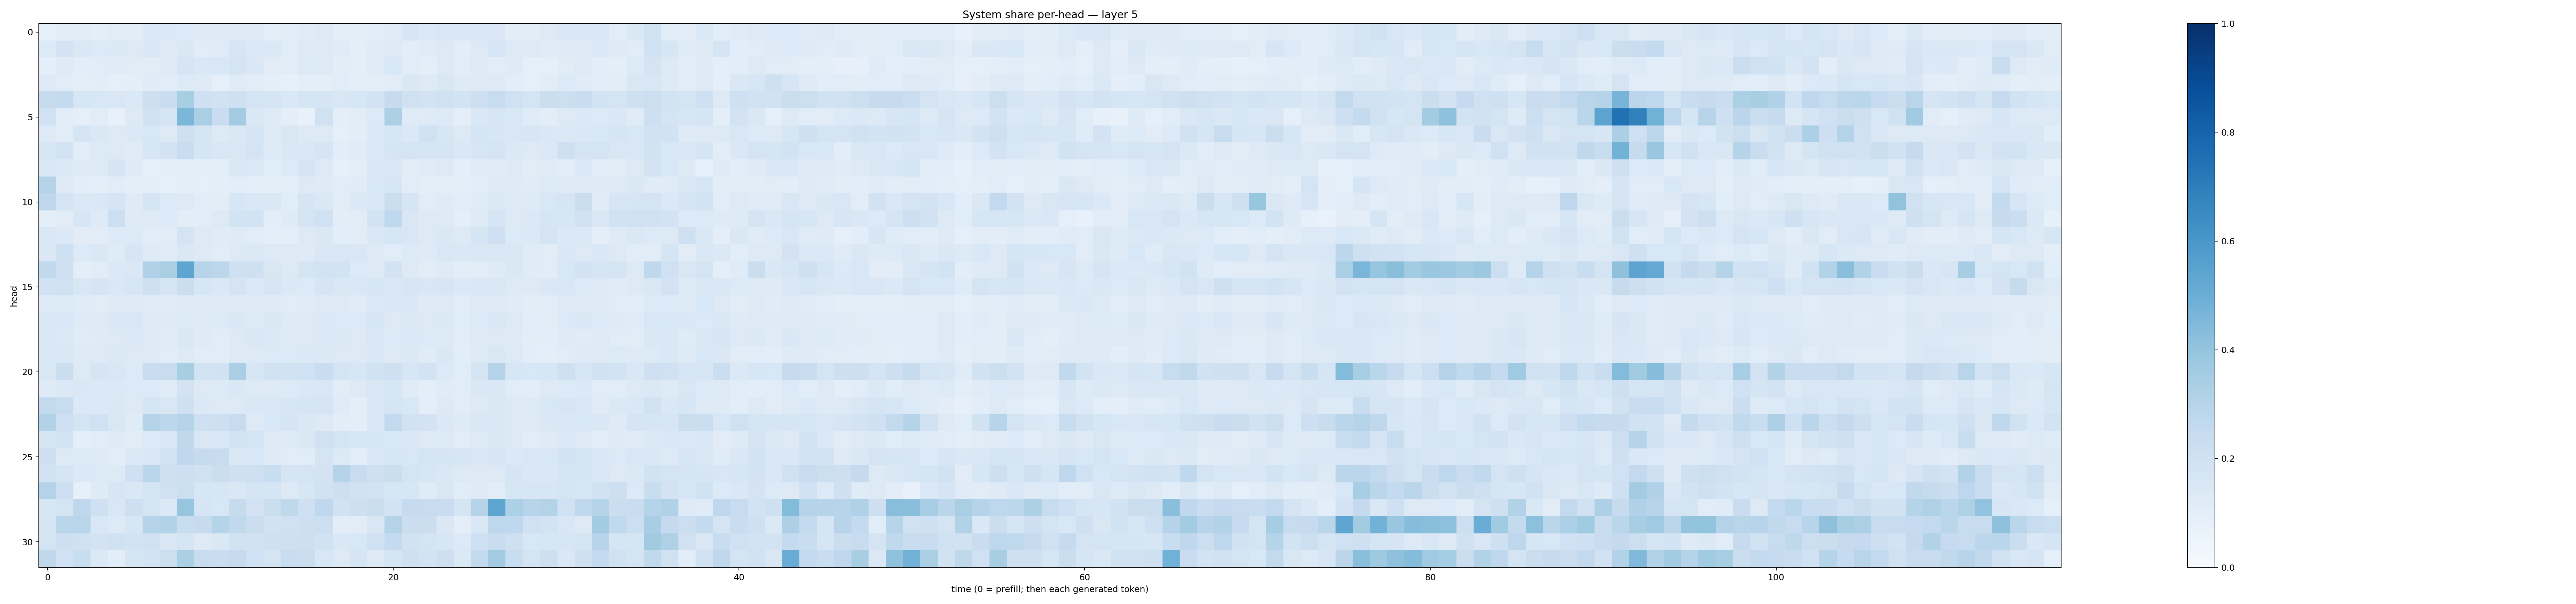

Source data for this figure (header and first rows):
0.09174525, 0.10216431, 0.110945165, 0.10048617, 0.112696074, 0.104331486, 0.14000589, 0.13771334, 0.1339741, 0.13221382, 0.1288271, 0.13070278, 0.12115824, 0.10049637, 0.10434926, 0.11719622, 0.1253945, 0.096799366, 0.09853547, 0.10743341, 0.12024616, 0.15701872, 0.13882716, 0.14948115
0.1355, 0.1803, 0.1466, 0.135, 0.1404, 0.1289, 0.1446, 0.1234, 0.148, 0.1151, 0.1193, 0.1566, 0.1406, 0.1405, 0.1161, 0.1311, 0.1321, 0.1196, 0.1007, 0.1199, 0.1266, 0.1069, 0.1182, 0.1267
0.1012, 0.124, 0.1068, 0.1148, 0.1184, 0.1111, 0.1126, 0.1286, 0.1647, 0.1449, 0.1546, 0.1746, 0.146, 0.1094, 0.1106, 0.1332, 0.1255, 0.1016, 0.1002, 0.1173, 0.1533, 0.1154, 0.1001, 0.1284
0.1284, 0.1127, 0.09795, 0.1036, 0.08871, 0.09758, 0.1187, 0.1153, 0.1346, 0.1217, 0.09362, 0.1184, 0.1103, 0.09884, 0.08487, 0.09651, 0.1012, 0.1133, 0.09545, 0.09952, 0.1103, 0.148, 0.1261, 0.1487
0.2445, 0.2566, 0.1638, 0.1551, 0.1516, 0.1399, 0.2138, 0.2305, 0.3398, 0.2034, 0.1887, 0.2077, 0.1789, 0.1648, 0.1414, 0.1666, 0.1717, 0.1508, 0.1604, 0.1799, 0.2427, 0.1988, 0.183, 0.1976
0.1956, 0.1052, 0.08929, 0.1094, 0.07092, 0.1298, 0.1906, 0.1661, 0.4594, 0.3371, 0.2293, 0.3558, 0.142, 0.1213, 0.1008, 0.07294, 0.1954, 0.09923, 0.1127, 0.1335, 0.3277, 0.1197, 0.1221, 0.1334
0.1311, 0.1097, 0.1675, 0.1452, 0.1315, 0.1404, 0.1544, 0.1306, 0.2086, 0.1691, 0.127, 0.1413, 0.165, 0.1214, 0.1491, 0.1322, 0.1309, 0.08844, 0.1035, 0.1389, 0.1622, 0.1377, 0.1997, 0.1575
0.1581, 0.1834, 0.1092, 0.1352, 0.128, 0.1199, 0.163, 0.1806, 0.2331, 0.1674, 0.1502, 0.152, 0.1763, 0.124, 0.1455, 0.1412, 0.168, 0.1086, 0.1173, 0.1385, 0.1654, 0.1721, 0.1678, 0.1714
0.1559, 0.1381, 0.1265, 0.13, 0.1642, 0.1214, 0.0931, 0.09454, 0.1012, 0.1001, 0.09914, 0.1462, 0.1388, 0.1162, 0.1343, 0.1682, 0.1284, 0.08335, 0.09692, 0.1492, 0.144, 0.1024, 0.1207, 0.1316
0.297, 0.1274, 0.1058, 0.09454, 0.1168, 0.1003, 0.1005, 0.08435, 0.1012, 0.09332, 0.1011, 0.1077, 0.09857, 0.09905, 0.1003, 0.125, 0.1213, 0.1171, 0.1184, 0.1536, 0.1593, 0.1095, 0.09715, 0.101
0.2742, 0.1732, 0.1368, 0.141, 0.1692, 0.1223, 0.1767, 0.1338, 0.1283, 0.1141, 0.1052, 0.1578, 0.1466, 0.144, 0.1145, 0.1715, 0.1468, 0.1096, 0.1379, 0.1508, 0.2216, 0.1646, 0.1131, 0.1232
0.09853, 0.112, 0.16, 0.1232, 0.2151, 0.1225, 0.1271, 0.1334, 0.1037, 0.1166, 0.1253, 0.1857, 0.1864, 0.108, 0.1227, 0.1787, 0.2023, 0.1043, 0.1127, 0.185, 0.2681, 0.1485, 0.1278, 0.1232
0.1505, 0.1385, 0.1129, 0.1115, 0.1332, 0.1336, 0.1146, 0.111, 0.1793, 0.1292, 0.1175, 0.1212, 0.1148, 0.09735, 0.1013, 0.1266, 0.1423, 0.107, 0.1115, 0.1419, 0.1618, 0.1521, 0.1322, 0.1447
0.1447, 0.2084, 0.1329, 0.1478, 0.119, 0.1614, 0.1222, 0.1202, 0.1408, 0.1278, 0.1149, 0.1286, 0.139, 0.1301, 0.132, 0.1212, 0.1496, 0.1492, 0.1517, 0.1315, 0.1146, 0.1353, 0.1237, 0.1525
0.2653, 0.2076, 0.09907, 0.1105, 0.1371, 0.1458, 0.3188, 0.337, 0.5355, 0.2934, 0.2778, 0.2105, 0.2061, 0.1514, 0.1265, 0.1793, 0.1852, 0.1841, 0.1365, 0.1258, 0.1808, 0.1285, 0.1108, 0.1229
0.1876, 0.1989, 0.1513, 0.1702, 0.1426, 0.1598, 0.2046, 0.1704, 0.2188, 0.16, 0.1421, 0.179, 0.1406, 0.1568, 0.1367, 0.1354, 0.1703, 0.1416, 0.1484, 0.1639, 0.1471, 0.1633, 0.1517, 0.1602
0.1249, 0.1347, 0.1206, 0.1104, 0.1214, 0.1225, 0.1186, 0.1196, 0.1327, 0.1215, 0.1217, 0.1263, 0.1317, 0.1239, 0.112, 0.1177, 0.1292, 0.1264, 0.1202, 0.138, 0.1424, 0.1472, 0.1233, 0.131
0.1444, 0.1546, 0.1221, 0.123, 0.1452, 0.1492, 0.1308, 0.1216, 0.135, 0.1324, 0.1335, 0.1412, 0.1304, 0.1458, 0.1237, 0.1254, 0.1383, 0.135, 0.1362, 0.1575, 0.13, 0.1378, 0.1252, 0.1399
0.1533, 0.138, 0.1188, 0.1212, 0.1258, 0.1384, 0.1258, 0.1204, 0.1433, 0.1222, 0.1142, 0.1318, 0.1418, 0.1374, 0.1308, 0.1296, 0.1388, 0.1405, 0.1317, 0.1498, 0.1331, 0.1396, 0.1343, 0.132
0.1458, 0.1431, 0.122, 0.1322, 0.1384, 0.1282, 0.1262, 0.1169, 0.1328, 0.1171, 0.1137, 0.1284, 0.1279, 0.1335, 0.1337, 0.1402, 0.1398, 0.1292, 0.1327, 0.1482, 0.1328, 0.1371, 0.1206, 0.1417
0.1489, 0.2195, 0.1299, 0.1657, 0.1505, 0.1339, 0.2298, 0.2384, 0.3415, 0.1865, 0.1917, 0.3389, 0.1587, 0.1978, 0.1876, 0.2031, 0.2333, 0.1756, 0.1633, 0.1939, 0.2069, 0.1611, 0.1815, 0.1361
0.1223, 0.1392, 0.1464, 0.1396, 0.1382, 0.1338, 0.1333, 0.1186, 0.1809, 0.1314, 0.136, 0.1452, 0.1304, 0.1324, 0.1352, 0.1454, 0.1543, 0.1132, 0.1267, 0.151, 0.1599, 0.1203, 0.1006, 0.1182
0.261, 0.2369, 0.1399, 0.1368, 0.1469, 0.1254, 0.1684, 0.1506, 0.2109, 0.1379, 0.1325, 0.1315, 0.1456, 0.1494, 0.1595, 0.1714, 0.1788, 0.1175, 0.09953, 0.1445, 0.1709, 0.1534, 0.0963, 0.128
0.3132, 0.2073, 0.1721, 0.2026, 0.1504, 0.1186, 0.3032, 0.2792, 0.2986, 0.2101, 0.2116, 0.2344, 0.1312, 0.1552, 0.1718, 0.1409, 0.1296, 0.102, 0.09833, 0.1426, 0.2592, 0.1921, 0.1798, 0.1386
0.1718, 0.1861, 0.09882, 0.1167, 0.1234, 0.1106, 0.1363, 0.1453, 0.27, 0.1511, 0.1537, 0.1821, 0.1725, 0.1296, 0.1304, 0.1483, 0.2, 0.1739, 0.16, 0.1581, 0.1524, 0.1479, 0.1283, 0.1342
0.213, 0.1281, 0.1347, 0.1248, 0.1019, 0.1377, 0.1446, 0.1857, 0.2665, 0.2436, 0.2414, 0.145, 0.1534, 0.1232, 0.1155, 0.1144, 0.1723, 0.1333, 0.1075, 0.146, 0.1567, 0.1538, 0.1747, 0.1686
0.189, 0.1701, 0.1382, 0.1362, 0.1321, 0.2057, 0.2882, 0.2099, 0.2116, 0.1988, 0.2246, 0.2036, 0.2086, 0.2314, 0.1697, 0.1764, 0.1807, 0.2975, 0.2363, 0.2092, 0.2239, 0.1766, 0.1597, 0.1467
0.3053, 0.2124, 0.08364, 0.1226, 0.1638, 0.1416, 0.1773, 0.2007, 0.2177, 0.1632, 0.159, 0.1437, 0.169, 0.1646, 0.1268, 0.1601, 0.19, 0.2116, 0.1893, 0.1823, 0.1565, 0.1628, 0.1202, 0.1504
0.1583, 0.179, 0.2757, 0.2107, 0.1514, 0.2119, 0.1762, 0.1405, 0.3963, 0.1651, 0.1562, 0.2452, 0.1825, 0.2261, 0.2714, 0.2091, 0.2664, 0.1951, 0.2148, 0.2212, 0.1797, 0.2468, 0.236, 0.2287
0.1703, 0.2879, 0.2908, 0.1533, 0.1298, 0.1618, 0.3039, 0.3124, 0.2312, 0.2439, 0.3026, 0.2623, 0.2207, 0.1952, 0.2021, 0.211, 0.2152, 0.1019, 0.1106, 0.1489, 0.3062, 0.2233, 0.2227, 0.1439
0.1765, 0.2138, 0.1968, 0.1805, 0.1965, 0.1821, 0.1992, 0.1517, 0.166, 0.1273, 0.1421, 0.1952, 0.1885, 0.2075, 0.2037, 0.2134, 0.1937, 0.1421, 0.1549, 0.1993, 0.2549, 0.1908, 0.1741, 0.1599
0.271, 0.2023, 0.2318, 0.1396, 0.1029, 0.1717, 0.1851, 0.2162, 0.3324, 0.2391, 0.2295, 0.2475, 0.1993, 0.176, 0.2318, 0.2207, 0.1539, 0.1304, 0.1644, 0.1257, 0.1651, 0.2084, 0.1818, 0.2125
